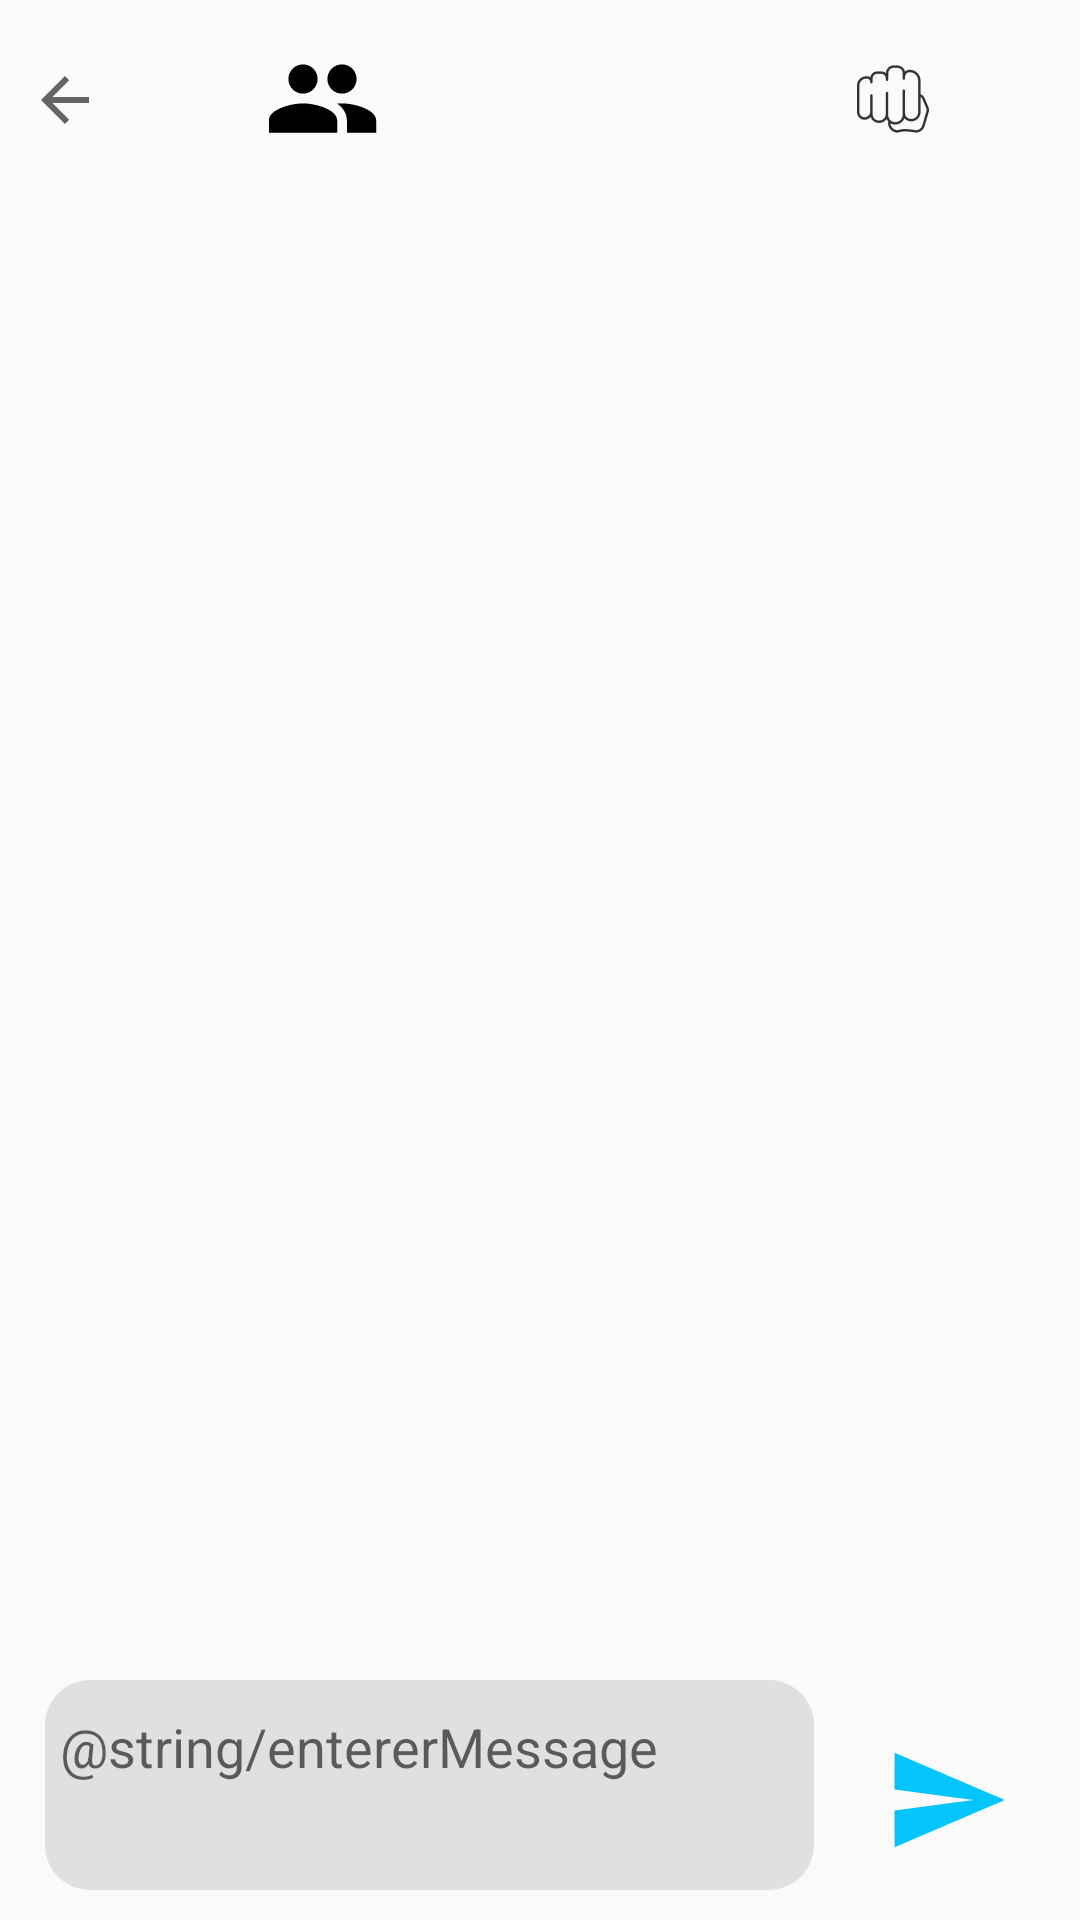

Here is an Android app screen rendered from its layout file. Give the layout XML and the strings, colors and styles it references.
<!-- AndroidManifest.xml: application theme Theme.AppCompat.Light.NoActionBar -->
<!-- res/layout/fragment_consulter_message.xml -->
<?xml version="1.0" encoding="utf-8"?>
<LinearLayout xmlns:android="http://schemas.android.com/apk/res/android"
    xmlns:tools="http://schemas.android.com/tools"
    android:layout_width="match_parent"
    android:layout_height="match_parent"
    xmlns:app="http://schemas.android.com/apk/res-auto"
    android:layout_gravity="fill_vertical"
    android:layout_weight="2"
    android:orientation="vertical">

    <androidx.constraintlayout.widget.ConstraintLayout
        android:layout_width="match_parent"
        android:layout_height="204dp"
        android:layout_weight="1">

        <ImageButton
            android:id="@+id/btnBack"
            android:layout_width="43dp"
            android:layout_height="86dp"
            android:layout_gravity="left"
            android:layout_weight="1"
            android:background="@null"
            app:layout_constraintBottom_toBottomOf="parent"
            app:layout_constraintStart_toStartOf="parent"
            app:layout_constraintTop_toTopOf="parent"
            app:srcCompat="?attr/homeAsUpIndicator" />

        <TextView
            android:id="@+id/txtNomConversation"
            android:layout_width="wrap_content"
            android:layout_height="wrap_content"
            android:layout_marginEnd="188dp"
            android:textSize="24sp"
            app:layout_constraintBottom_toBottomOf="parent"
            app:layout_constraintEnd_toEndOf="parent"
            app:layout_constraintTop_toTopOf="parent"
            app:layout_constraintVertical_bias="0.493" />

        <ImageView
            android:id="@+id/imgConversation"
            android:layout_width="83dp"
            android:layout_height="39dp"
            android:layout_weight="1"
            app:layout_constraintBottom_toBottomOf="parent"
            app:layout_constraintEnd_toStartOf="@+id/txtNomConversation"
            app:layout_constraintStart_toEndOf="@+id/btnBack"
            app:layout_constraintTop_toTopOf="parent"
            app:srcCompat="@drawable/ic_baseline_people_24" />

        <ImageButton
            android:id="@+id/btnEnvoyerDemandePartie"
            android:layout_width="47dp"
            android:layout_height="41dp"
            android:background="@null"
            app:layout_constraintBottom_toBottomOf="parent"
            app:layout_constraintEnd_toEndOf="parent"
            app:layout_constraintHorizontal_bias="0.723"
            app:layout_constraintStart_toEndOf="@+id/txtNomConversation"
            app:layout_constraintTop_toTopOf="parent"
            app:srcCompat="@drawable/ic_fist" />

    </androidx.constraintlayout.widget.ConstraintLayout>

    <androidx.recyclerview.widget.RecyclerView
        android:id="@+id/rvMessages"
        android:layout_width="match_parent"
        android:layout_height="633dp"
        android:layout_weight="1"
        android:scrollbars="vertical"
        app:reverseLayout="true"
        app:stackFromEnd="true" />

    <LinearLayout
        android:layout_width="match_parent"
        android:layout_height="80dp"
        android:orientation="horizontal"

        android:padding="0dp">

        <EditText
            android:id="@+id/txtMessage"
            android:layout_width="wrap_content"
            android:layout_height="match_parent"
            android:layout_weight="2"
            android:ems="10"
            android:gravity="start|top"
            android:hint="@string/entererMessage"
            android:inputType="textMultiLine"
            android:maxLength="65"
            android:maxLines="3"
            android:layout_marginLeft="15dp"
            android:layout_marginBottom="10dp"
            android:paddingLeft="5dp"
            android:paddingTop="10dp"
            android:background="@drawable/edit_text_envoyer_message"/>

        <ImageButton
            android:id="@+id/btnEnvoyerMessage"
            android:layout_width="wrap_content"
            android:layout_height="match_parent"
            android:layout_gravity="center"
            android:layout_weight="2"
            android:background="@null"
            app:srcCompat="@drawable/send_24px"/>

    </LinearLayout>
</LinearLayout>
<!-- resources referenced by this layout -->
<resources>
  <!-- drawable edit_text_envoyer_message (drawable) -->
  <?xml version="1.0" encoding="utf-8"?>
  <shape xmlns:android="http://schemas.android.com/apk/res/android"
      android:shape="rectangle"
      android:padding="10dp">
  
      <solid android:color="#e0e0de" />
      <corners
          android:bottomRightRadius="15dp"
          android:bottomLeftRadius="15dp"
          android:topLeftRadius="15dp"
          android:topRightRadius="15dp"/>
  </shape>
  <!-- drawable ic_baseline_people_24 (drawable) -->
  <vector xmlns:android="http://schemas.android.com/apk/res/android"
      android:width="24dp"
      android:height="24dp"
      android:viewportWidth="24"
      android:viewportHeight="24"
      android:tint="@android:color/black">
    <path
        android:fillColor="@android:color/black"
        android:pathData="M16,11c1.66,0 2.99,-1.34 2.99,-3S17.66,5 16,5c-1.66,0 -3,1.34 -3,3s1.34,3 3,3zM8,11c1.66,0 2.99,-1.34 2.99,-3S9.66,5 8,5C6.34,5 5,6.34 5,8s1.34,3 3,3zM8,13c-2.33,0 -7,1.17 -7,3.5L1,19h14v-2.5c0,-2.33 -4.67,-3.5 -7,-3.5zM16,13c-0.29,0 -0.62,0.02 -0.97,0.05 1.16,0.84 1.97,1.97 1.97,3.45L17,19h6v-2.5c0,-2.33 -4.67,-3.5 -7,-3.5z"/>
  </vector>
  <!-- drawable ic_fist: png bitmap (drawable-hdpi, 786 bytes) -->
  <!-- drawable send_24px (drawable) -->
  <vector xmlns:android="http://schemas.android.com/apk/res/android"
      android:width="42dp"
      android:height="42dp"
      android:viewportWidth="24"
      android:viewportHeight="24">
    <path
        android:fillColor="#05c5ff"
        android:pathData="M2.01,21L23,12 2.01,3 2,10l15,2 -15,2z"/>
  </vector>
</resources>
